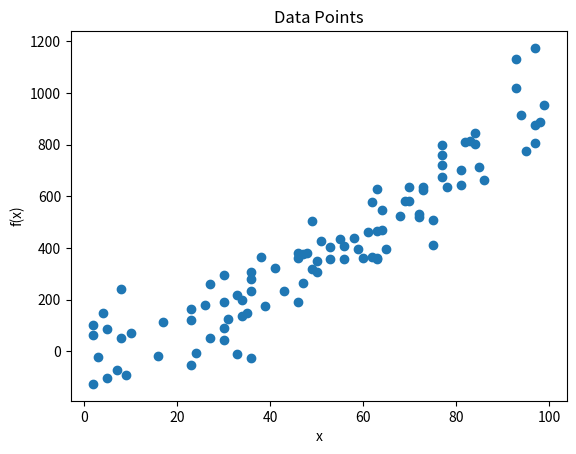

Python code for this plot:
"""
This app uses Python, numpy, pandas, matplotlib to generate a set of data points and plot them on a graph.
"""

# Import the required libraries
import numpy as np
import pandas as pd
import matplotlib.pyplot as plt

"""
Create a function 'gendatapoints' that generates a set of 100 data points (x, f(x)) and returns them as a pandas data frame.
Arguments:
- 'x_range' is a tuple of two integers representing the rang0 e of x values to generate.
Returns:
- A pandas data frame with two columns, 'x' and 'y'.
Details:
- 'x' values are generated randomly between x_range[0] and x_range[1].
- 'y' values are generated as a non-linear function of x with excessive random noise: y = x ^ 1.5  + noise.
- The data frame is sorted by the 'x' values.
- The data frame has 100 rows.
Error Handling:
- Raise a ValueError if x_range is not a tuple of two integers.
- Raise a ValueError if x_range[0] is greater than x_range[1].
Examples:
- gendata((0, 100)) generates a data frame with 'x' values between 0 and 100.
- gendata((-100, 100)) generates a data frame with 'x' values between -100 and 100.
"""

def gendata(x_range):

    x = np.random.randint(x_range[0], x_range[1], 100)
    y = x ** 1.5 + np.random.normal(0, 100, 100)
    data = pd.DataFrame({'x': x, 'y': y})
    data = data.sort_values('x')
    return data



"""
Create a function 'plot_data' that plots the data points from the data frame.
Arguments:
- 'data' is a pandas data frame with two columns, 'x' and 'y'.
Returns:
- None
Details:
- The data points are plotted as a scatter plot.
- The plot has a title 'Data Points', x-axis label 'x', and y-axis label 'f(x)'.
"""

def plotdata(data):
    plt.scatter(data['x'], data['y'])
    plt.title('Data Points')
    plt.xlabel('x')
    plt.ylabel('f(x)')
    plt.show()
"""
Create a function 'main' that generates data points and plots them.
Arguments:
- None
Returns:
- None
"""

def main():
    data = gendata((0, 100))
    plotdata(data)

if __name__ == '__main__':
    main()
